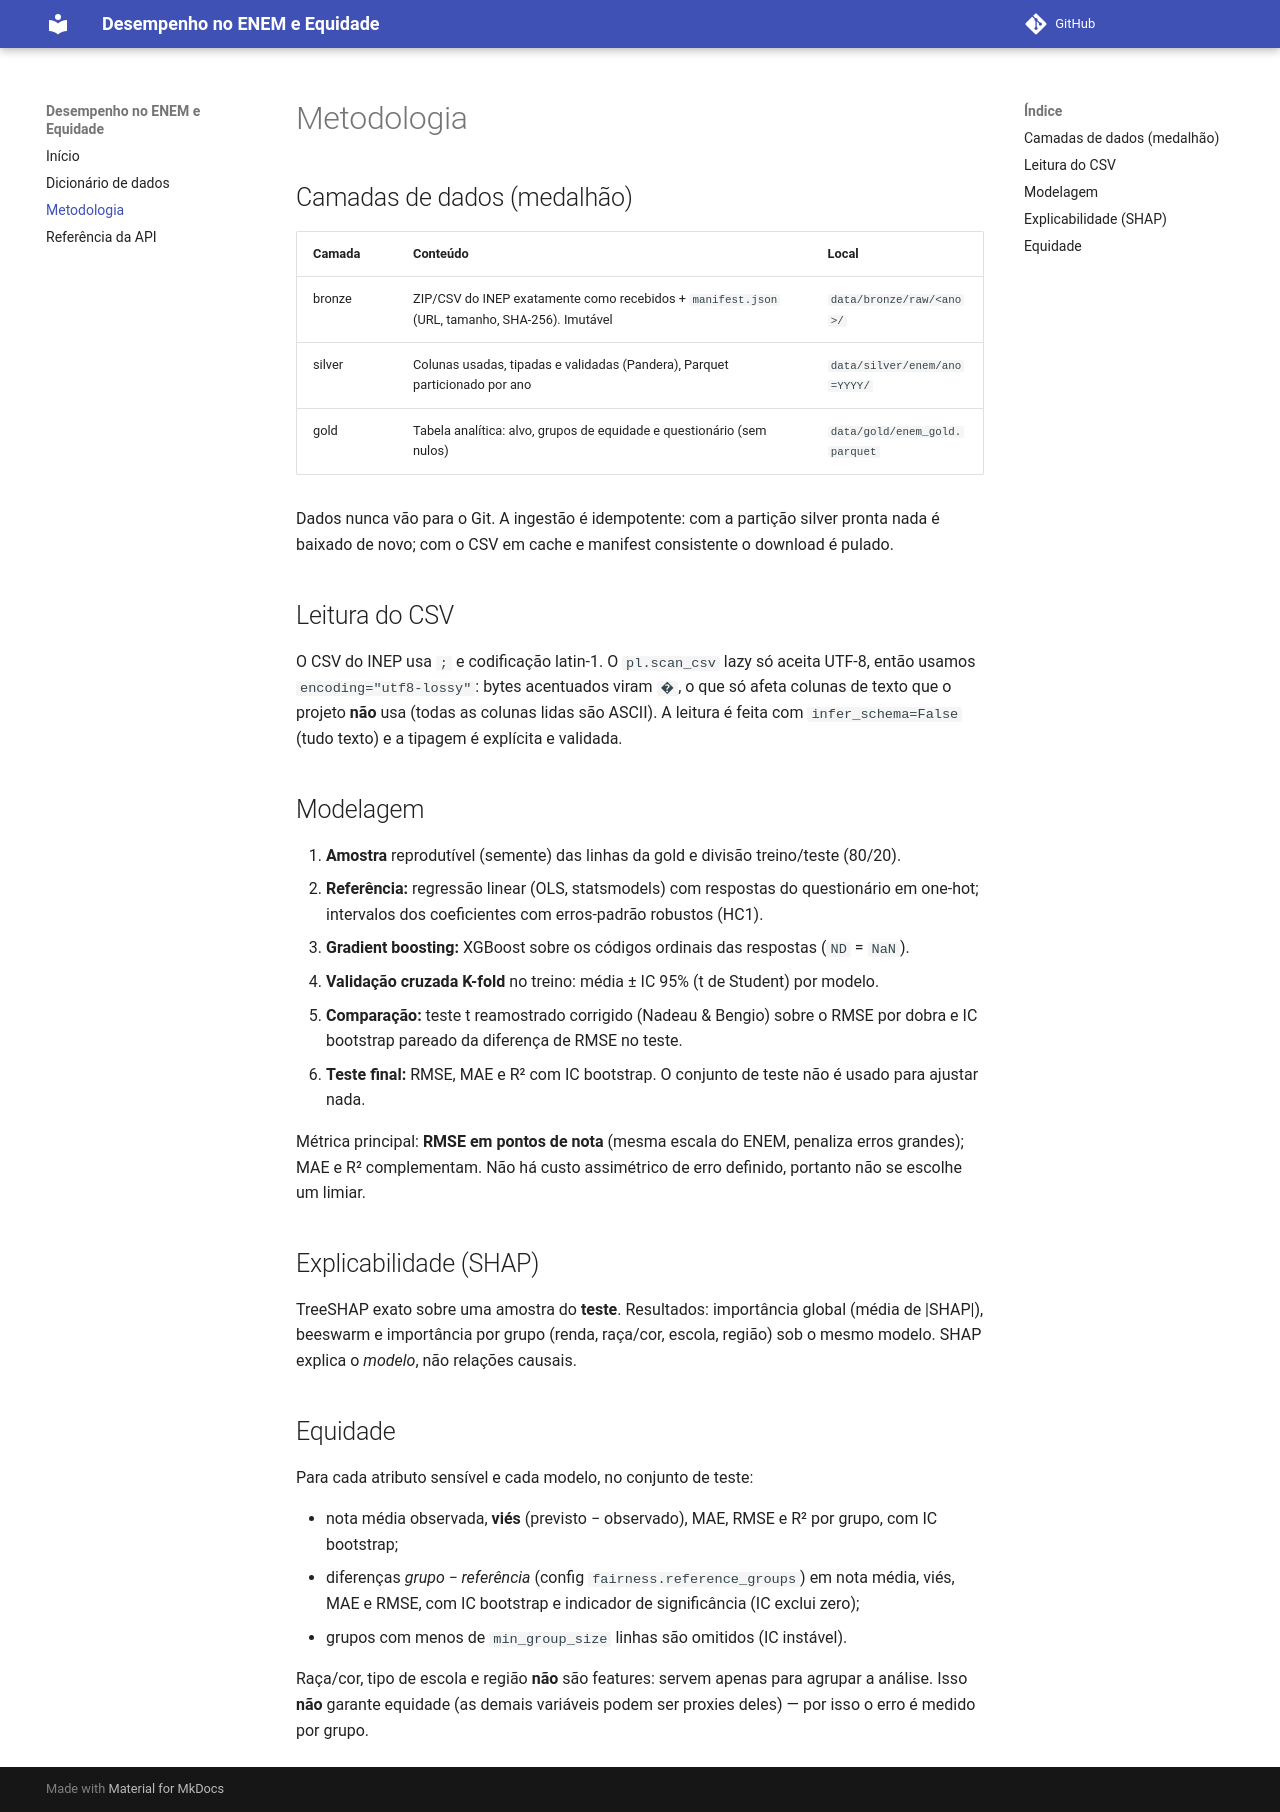

repository: luanfreitas5/desempenho-enem-equidade · page: metodologia/index.html · generator: mkdocs

# Metodologia

## Camadas de dados (medalhão)

| Camada | Conteúdo | Local |
|---|---|---|
| bronze | ZIP/CSV do INEP exatamente como recebidos + `manifest.json` (URL, tamanho, SHA-256). Imutável | `data/bronze/raw/<ano>/` |
| silver | Colunas usadas, tipadas e validadas (Pandera), Parquet particionado por ano | `data/silver/enem/ano=YYYY/` |
| gold | Tabela analítica: alvo, grupos de equidade e questionário (sem nulos) | `data/gold/enem_gold.parquet` |

Dados nunca vão para o Git. A ingestão é idempotente: com a partição silver pronta nada é
baixado de novo; com o CSV em cache e manifest consistente o download é pulado.

## Leitura do CSV

O CSV do INEP usa `;` e codificação latin-1. O `pl.scan_csv` lazy só aceita UTF-8, então usamos
`encoding="utf8-lossy"`: bytes acentuados viram `�`, o que só afeta colunas de texto que o
projeto **não** usa (todas as colunas lidas são ASCII). A leitura é feita com
`infer_schema=False` (tudo texto) e a tipagem é explícita e validada.

## Modelagem

1. **Amostra** reprodutível (semente) das linhas da gold e divisão treino/teste (80/20).
2. **Referência:** regressão linear (OLS, statsmodels) com respostas do questionário em one-hot;
   intervalos dos coeficientes com erros-padrão robustos (HC1).
3. **Gradient boosting:** XGBoost sobre os códigos ordinais das respostas (`ND` = `NaN`).
4. **Validação cruzada K-fold** no treino: média ± IC 95% (t de Student) por modelo.
5. **Comparação:** teste t reamostrado corrigido (Nadeau & Bengio) sobre o RMSE por dobra e IC
   bootstrap pareado da diferença de RMSE no teste.
6. **Teste final:** RMSE, MAE e R² com IC bootstrap. O conjunto de teste não é usado para ajustar nada.

Métrica principal: **RMSE em pontos de nota** (mesma escala do ENEM, penaliza erros grandes);
MAE e R² complementam. Não há custo assimétrico de erro definido, portanto não se escolhe um limiar.

## Explicabilidade (SHAP)

TreeSHAP exato sobre uma amostra do **teste**. Resultados: importância global (média de |SHAP|),
beeswarm e importância por grupo (renda, raça/cor, escola, região) sob o mesmo modelo.
SHAP explica o *modelo*, não relações causais.

## Equidade

Para cada atributo sensível e cada modelo, no conjunto de teste:

- nota média observada, **viés** (previsto − observado), MAE, RMSE e R² por grupo, com IC bootstrap;
- diferenças *grupo − referência* (config `fairness.reference_groups`) em nota média, viés, MAE e RMSE,
  com IC bootstrap e indicador de significância (IC exclui zero);
- grupos com menos de `min_group_size` linhas são omitidos (IC instável).

Raça/cor, tipo de escola e região **não** são features: servem apenas para agrupar a análise.
Isso **não** garante equidade (as demais variáveis podem ser proxies deles) — por isso o erro
é medido por grupo.
